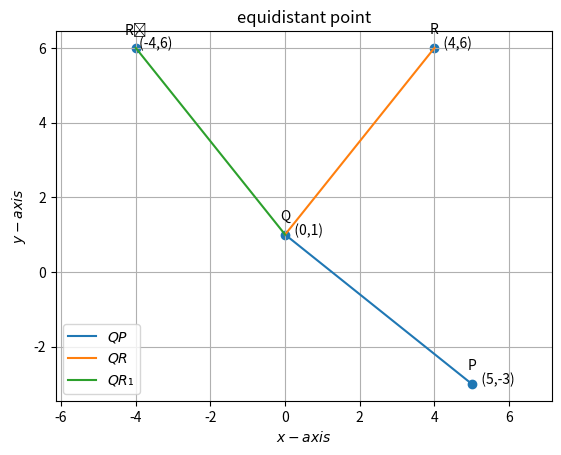

Python code for this plot:
import numpy as np 
import matplotlib.pyplot as plt 
from numpy import linalg as LA 
import math 
import sys     #for path to external scripts 
 
 
P = np.array(([5, -3])) 
R = np.array(([4, 6])) 
Q = np.array(([0 ,1])) 
R_1= np.array(([-4, 6]))

x = (np.linalg.norm(P-Q))
y = (np.linalg.norm(R-Q))
print('distance AO = ',x)
print('distance BO = ',y)
if(x==y):
  print("Therfore Point O is equidistant from point A and Point B")
 
def line_gen(A,B): 
   len =10  
   dim = A.shape[0]
   x_AB = np.zeros((dim,len)) 
   lam_1 = np.linspace(0,1,len) 
   for i in range(len): 
     temp1 = A + lam_1[i]*(B-A) 
     x_AB[:,i]= temp1.T 
   return x_AB 
 
   
x_QP = line_gen(Q,P) 
x_QR = line_gen(Q,R) 
x_QR_1= line_gen(Q,R_1)

 
 
#Plotting all lines 
plt.plot(x_QP[0,:],x_QP[1,:],label='$QP$') 
plt.plot(x_QR[0,:],x_QR[1,:],label='$QR$') 
plt.plot(x_QR_1[0,:],x_QR_1[1,:],label='$QR\u2081$') 
 
 
#Labeling the coordinates 
tri_coords = np.vstack((P,R,R_1,Q)).T 
plt.scatter(tri_coords[0,:], tri_coords[1,:]) 
vert_labels = ['P','R','R\u2081','Q'] 
for i, txt in enumerate(vert_labels): 
    plt.annotate(txt, # this is the text 
                 (tri_coords[0,i], tri_coords[1,i]), # this is the point to label 
                 textcoords="offset points", # how to position the text 
                 xytext=(0,10), # distance from text to points (x,y) 
                 ha='center') # horizontal alignment can be left, right or center 
 
plt.xlabel('$x-axis$') 
plt.ylabel('$y-axis$') 
plt.legend(loc='best') 
plt.grid() # minor 
plt.axis('equal') 
plt.title('equidistant point',size=12) 
plt.text(5,-3,'   (5,-3)') 
plt.text(4,6,'   (4,6)') 
plt.text(-4,6,' (-4,6)')
plt.text(0,1,'   (0,1)') 
#if using termux
#plt.savefig('/sdcard/FWC/vectormaths/figs/fig.pdf')
#else
#plt.show()
